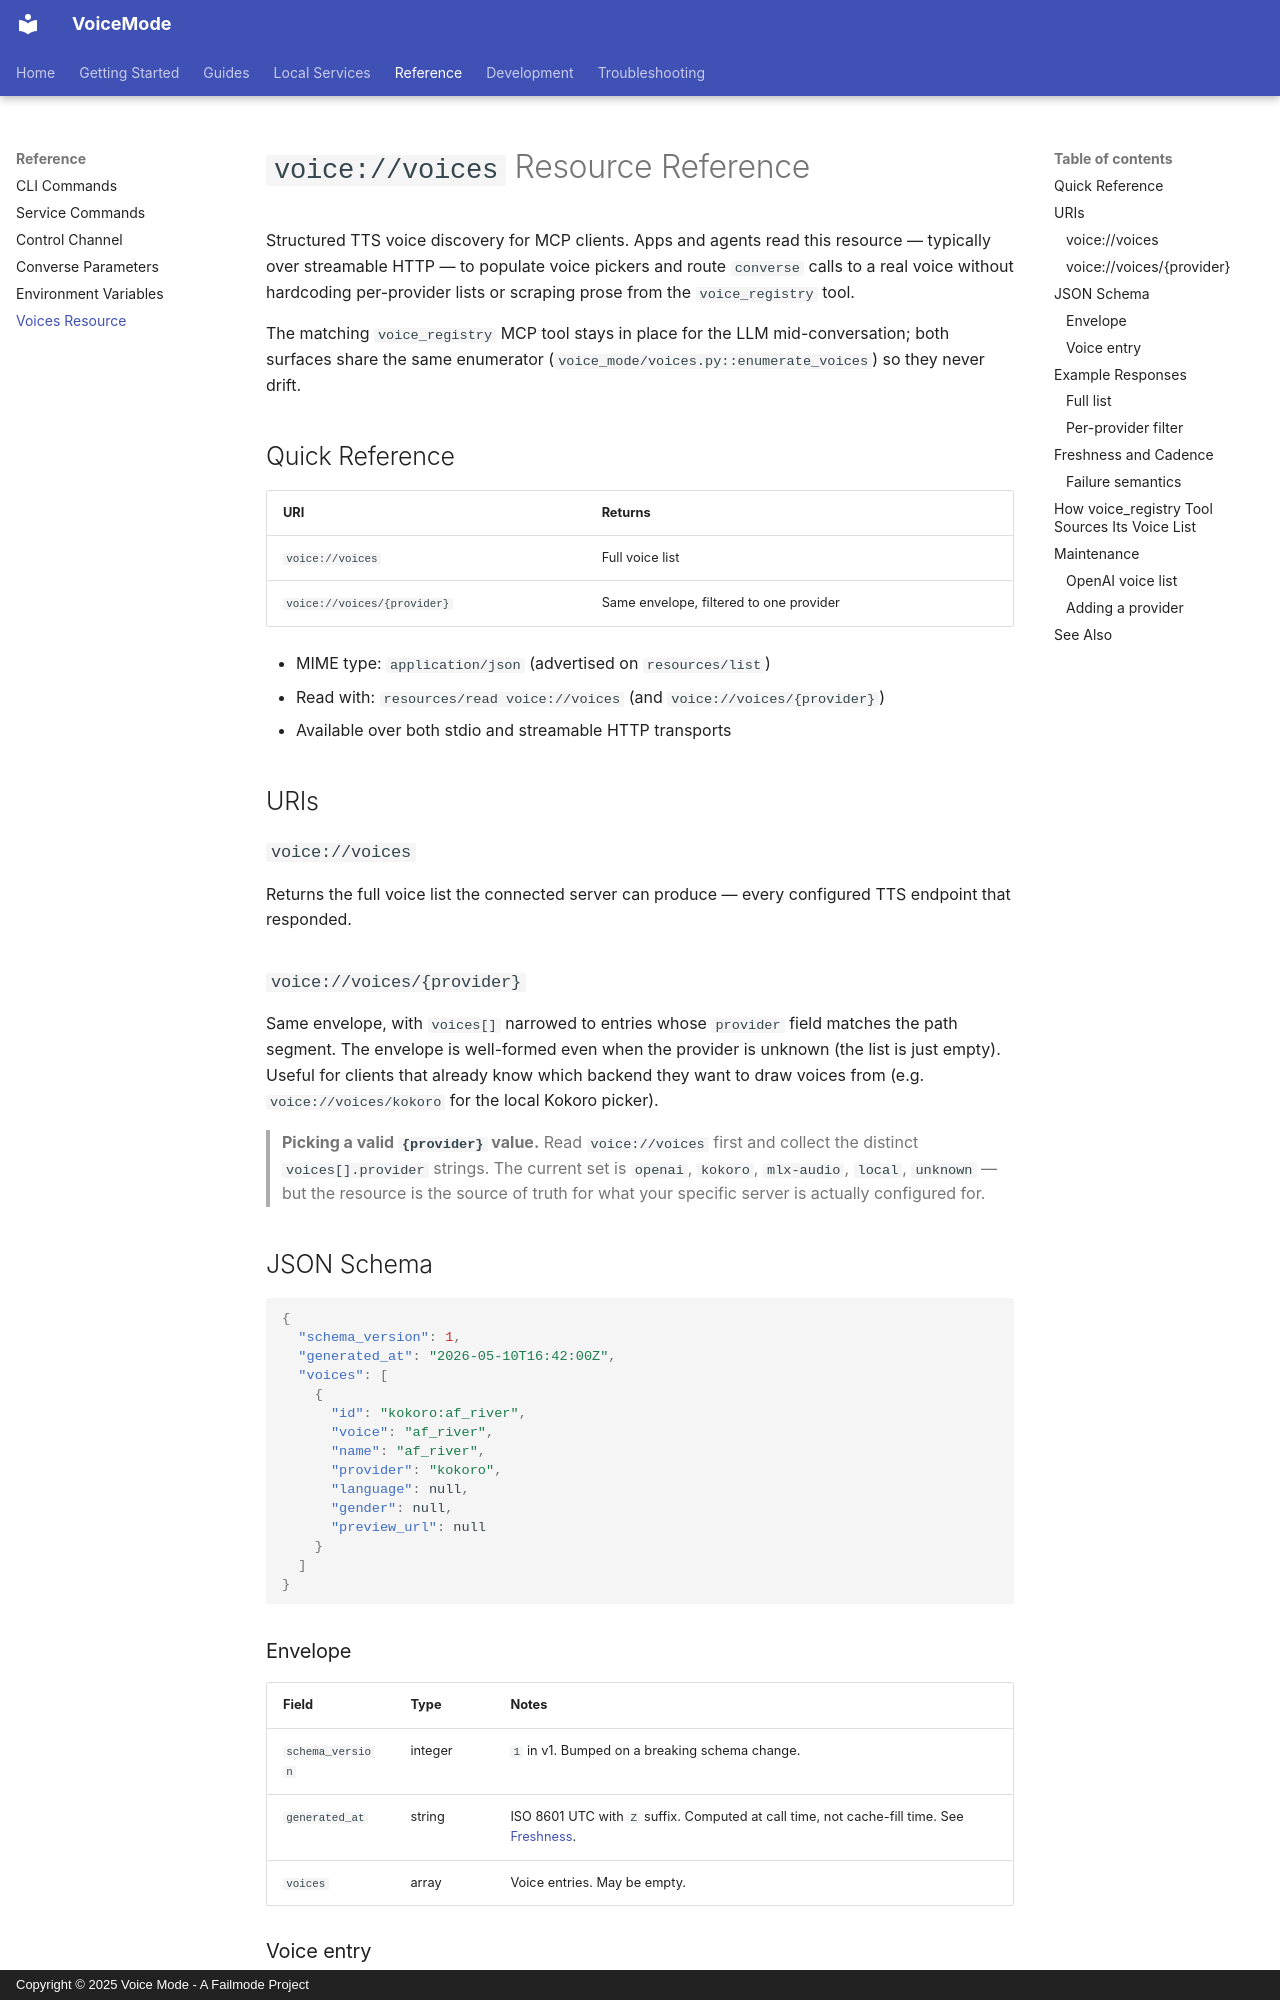

repository: IB-QA/voice-patch · page: reference/voices-resource/index.html · generator: mkdocs · copyright: Copyright © 2025 Voice Mode - A Failmode Project

# `voice://voices` Resource Reference

Structured TTS voice discovery for MCP clients. Apps and agents read
this resource — typically over streamable HTTP — to populate voice
pickers and route `converse` calls to a real voice without hardcoding
per-provider lists or scraping prose from the `voice_registry` tool.

The matching `voice_registry` MCP tool stays in place for the LLM
mid-conversation; both surfaces share the same enumerator
(`voice_mode/voices.py::enumerate_voices`) so they never drift.

## Quick Reference

| URI                              | Returns                                        |
| -------------------------------- | ---------------------------------------------- |
| `voice://voices`                 | Full voice list                                |
| `voice://voices/{provider}`      | Same envelope, filtered to one provider        |

- MIME type: `application/json` (advertised on `resources/list`)
- Read with: `resources/read voice://voices` (and `voice://voices/{provider}`)
- Available over both stdio and streamable HTTP transports

## URIs

### `voice://voices`

Returns the full voice list the connected server can produce — every
configured TTS endpoint that responded.

### `voice://voices/{provider}`

Same envelope, with `voices[]` narrowed to entries whose `provider`
field matches the path segment. The envelope is well-formed even when
the provider is unknown (the list is just empty). Useful for clients
that already know which backend they want to draw voices from (e.g.
`voice://voices/kokoro` for the local Kokoro picker).

> **Picking a valid `{provider}` value.** Read `voice://voices` first
> and collect the distinct `voices[].provider` strings. The current set
> is `openai`, `kokoro`, `mlx-audio`, `local`, `unknown` — but the
> resource is the source of truth for what your specific server is
> actually configured for.

## JSON Schema

```json
{
  "schema_version": 1,
  "generated_at": "2026-05-10T16:42:00Z",
  "voices": [
    {
      "id": "kokoro:af_river",
      "voice": "af_river",
      "name": "af_river",
      "provider": "kokoro",
      "language": null,
      "gender": null,
      "preview_url": null
    }
  ]
}
```

### Envelope

| Field            | Type    | Notes                                                                                            |
| ---------------- | ------- | ------------------------------------------------------------------------------------------------ |
| `schema_version` | integer | `1` in v1. Bumped on a breaking schema change.                                                   |
| `generated_at`   | string  | ISO 8601 UTC with `Z` suffix. Computed at call time, not cache-fill time. See [Freshness](#freshness-and-cadence). |
| `voices`         | array   | Voice entries. May be empty.                                                                     |
